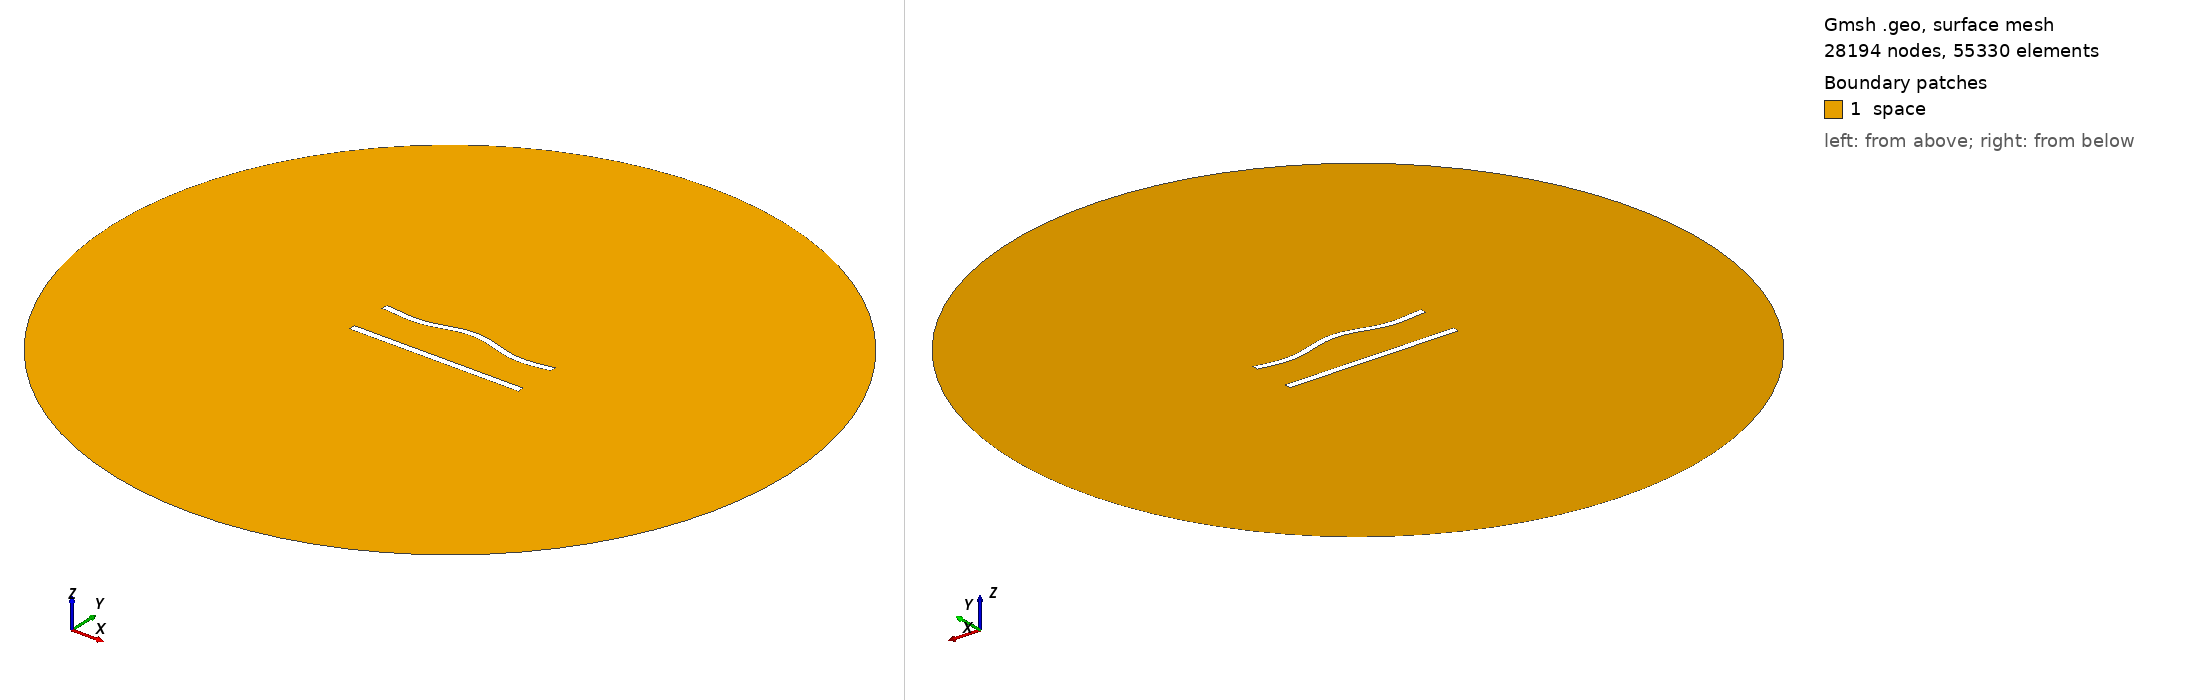

Gmsh geometry script, surface-meshed: 28194 nodes, 55330 surface elements. Boundary patches (legend numbers): 1 space. Left view from above one corner, right view from below the opposite corner. Legend entries are the model's physical surfaces. The drawing asked Gmsh for element sizes between 1% and 20% of the model's largest extent; the script's own settings can give other sizes.

=== 616.geo (drawn) ===
//---------------------------------------
// Geometry kernel
//---------------------------------------

SetFactory("OpenCASCADE");



//---------------------------------------
// Parameters of the geometry
//---------------------------------------

// Overetch of the upper plate
overetch = 0.125;

// Distance between the plates
distance = 25.0;

// Discretization over the x axis (for the deformation)
nx = 50; 

// Length of the plate
L = 100 - overetch; 

// Number of modes
n = 4; 

// 1st mode coefficient
coeff(1) = 0.0;
beta(1) = 0.596864 * 3.1415926535 / L;

// 2nd mode coefficient
coeff(2) = 1.5;
beta(2) = 1.49418 * 3.1415926535 / L;

// 3rd mode coefficient
coeff(3) = 0.0;
beta(3) = 2.50025 * 3.1415926535 / L;

// 4th mode coefficient
coeff(4) = -1.5;
beta(4) = 3.49999 * 3.1415926535 / L;



//---------------------------------------
// Upper plate (deformed rectangle)
//---------------------------------------

// Coordiantes of the upper plate
xmin = -50;
xmax = 50 - overetch;

// Height of the upper plate
yheight = 4 - 2 * overetch;

// Indexes of the points
UpperID[] = {};
LowerID[] = {};
LeftID[] = {};
RightID[] = {};

// Point index
p = 1;

// Horizontal edges
For i In {1:nx}
    x = xmin + (i-1)*(xmax - xmin)/(nx-1);

    y_bottom = distance / 2 + overetch;
    For j In {1:n}
        C = (Cosh(beta(j)*L) + Cos(beta(j)*L)) / (Sinh(beta(j)*L) + Sin(beta(j)*L));
        y_bottom  = y_bottom + coeff(j) * (Cosh(beta(j)*(x+50)) - Cos(beta(j)*(x+50)) - C * (Sinh(beta(j)*(x+50)) - Sin(beta(j)*(x+50))));
    EndFor

    y_top = y_bottom + yheight;

    Point(p) = {x, y_top, 0, 1.0};
    UpperID[i] = p;
    p = p + 1;

    Point(p) = {x, y_bottom, 0, 1.0};
    LowerID[i] = p;
    p = p + 1;
EndFor

// Create point lists
UpperPts[] = {}; LowerPts[] = {};
For i In {1:nx}
  UpperPts[] += {UpperID[i]};
  LowerPts[] += {LowerID[i]};
EndFor

// Build splines
Spline(1) = {UpperPts[]};
Spline(2) = {LowerPts[]};
Line(3) = {LowerPts[nx-1], UpperPts[nx-1]};
Line(4) = {LowerPts[0], UpperPts[0]};

// Build the plane surface
Curve Loop(1) = {2, 3, -1, -4};
Plane Surface(1) = {1};



//---------------------------------------
// Lower plate (rectangle)
//---------------------------------------

// Vertices
Point(1001) = {-50, -distance/2, 0, 1.0};
Point(1002) = { 50, -distance/2, 0, 1.0};
Point(1003) = { 50,  -distance/2 + 4, 0, 1.0};
Point(1004) = {-50,  -distance/2 + 4, 0, 1.0};

// Edges
Line(5) = {1001, 1002};
Line(6) = {1002, 1003};
Line(7) = {1003, 1004};
Line(8) = {1004, 1001};

// Plane surface
Line Loop(2) = {5, 6, 7, 8};
Plane Surface(2) = {2}; 



//---------------------------------------
// Outer (fictious) boundary
//---------------------------------------

// Points
Point(1005) = {0, 0, 0};       // Center
Point(1006) = {200, 0, 0};     // Start point
Point(1007) = {0, 200, 0};     // 90 degrees
Point(1008) = {-200, 0, 0};    // 180 degrees
Point(1009) = {0, -200, 0};    // 270 degrees

// Circle arcs (each needs start, center, end)
Circle(9) = {1006, 1005, 1007};
Circle(10) = {1007, 1005, 1008};
Circle(11) = {1008, 1005, 1009};
Circle(12) = {1009, 1005, 1006};

// Plane surface for the entire domain
Curve Loop(3) = {9, 10, 11, 12};
Surface(3) = {3};

// Subtract the plates from the whole domain to obtain the actual domain where we want to solve the equations
BooleanDifference{ Surface{3}; Delete; }{ Surface{1}; Surface{2}; Delete; }




//---------------------------------------
// Transfinite Lines/Curves
//---------------------------------------

// Set the number of points on the boundaries
r = 6;
d = 0.15;

// Plates
Transfinite Curve {1} = 50*r/4 Using Progression 1;
Transfinite Line {2} = 50*r Using Progression 1;
Transfinite Curve {3, 4} = 2*r Using Progression 1+d;
Transfinite Line {5} = 50*r/4 Using Progression 1;
Transfinite Line {7} = 50*r Using Progression 1;
Transfinite Line {6} = 2*r Using Progression 1-d;
Transfinite Line {8} = 2*r Using Progression 1+d;

// Outer boundary
Transfinite Line {9, 10, 11, 12} = 20 Using Progression 1;



//---------------------------------------
// Physical groups
//---------------------------------------                

// Physical curves (boundaries)
Physical Line("force_segment", 10) = {2};
Physical Line("upper_plate", 11) = {1, 3, 4};
Physical Line("lower_plate", 12) = {5, 6, 7, 8};
Physical Line("boundary", 20) = {9, 10, 11, 12};

// Physical Surfaces
Physical Surface("space", 30) = {3};



//---------------------------------------
// 6. Generate the Mesh
//---------------------------------------

// 2D mesh generation
Mesh 2;
